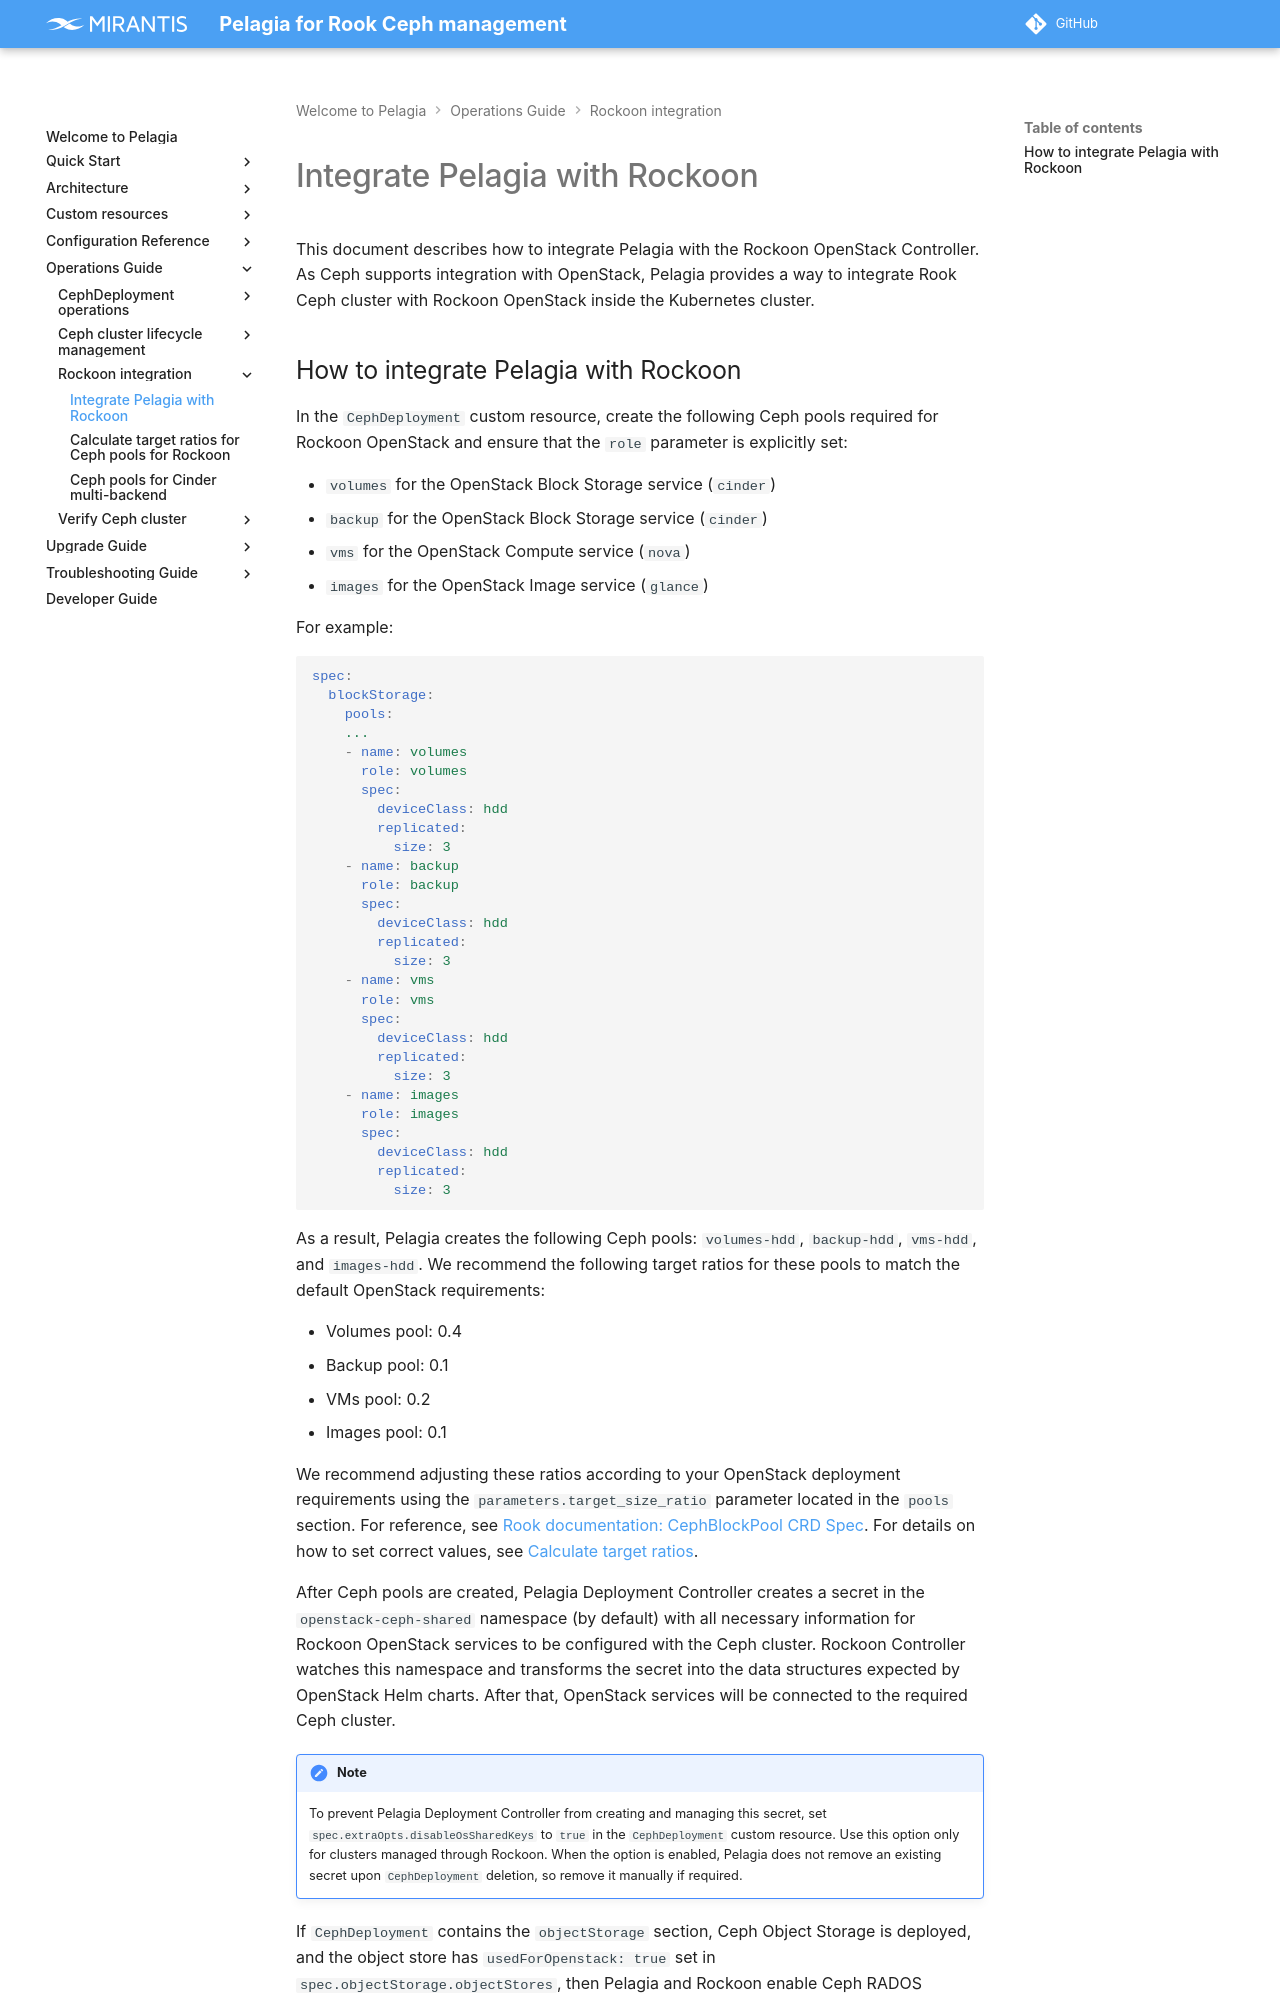

repository: Mirantis/pelagia · page: latest/ops-guide/rockoon/rockoon-integration/index.html · generator: mkdocs

---
description: How to integrate Pelagia with Rockoon OpenStack Controller.
keywords: pelagia, rockoon, pelagia rockoon integration, ceph pools, openstack
  integration, cephdeployment
---

<a id="rockoon-integration-integrate-pelagia-with-rockoon"></a>
# Integrate Pelagia with Rockoon

This document describes how to integrate Pelagia with the Rockoon OpenStack Controller.
As Ceph supports integration with OpenStack, Pelagia provides a way to integrate Rook Ceph cluster with
Rockoon OpenStack inside the Kubernetes cluster.
